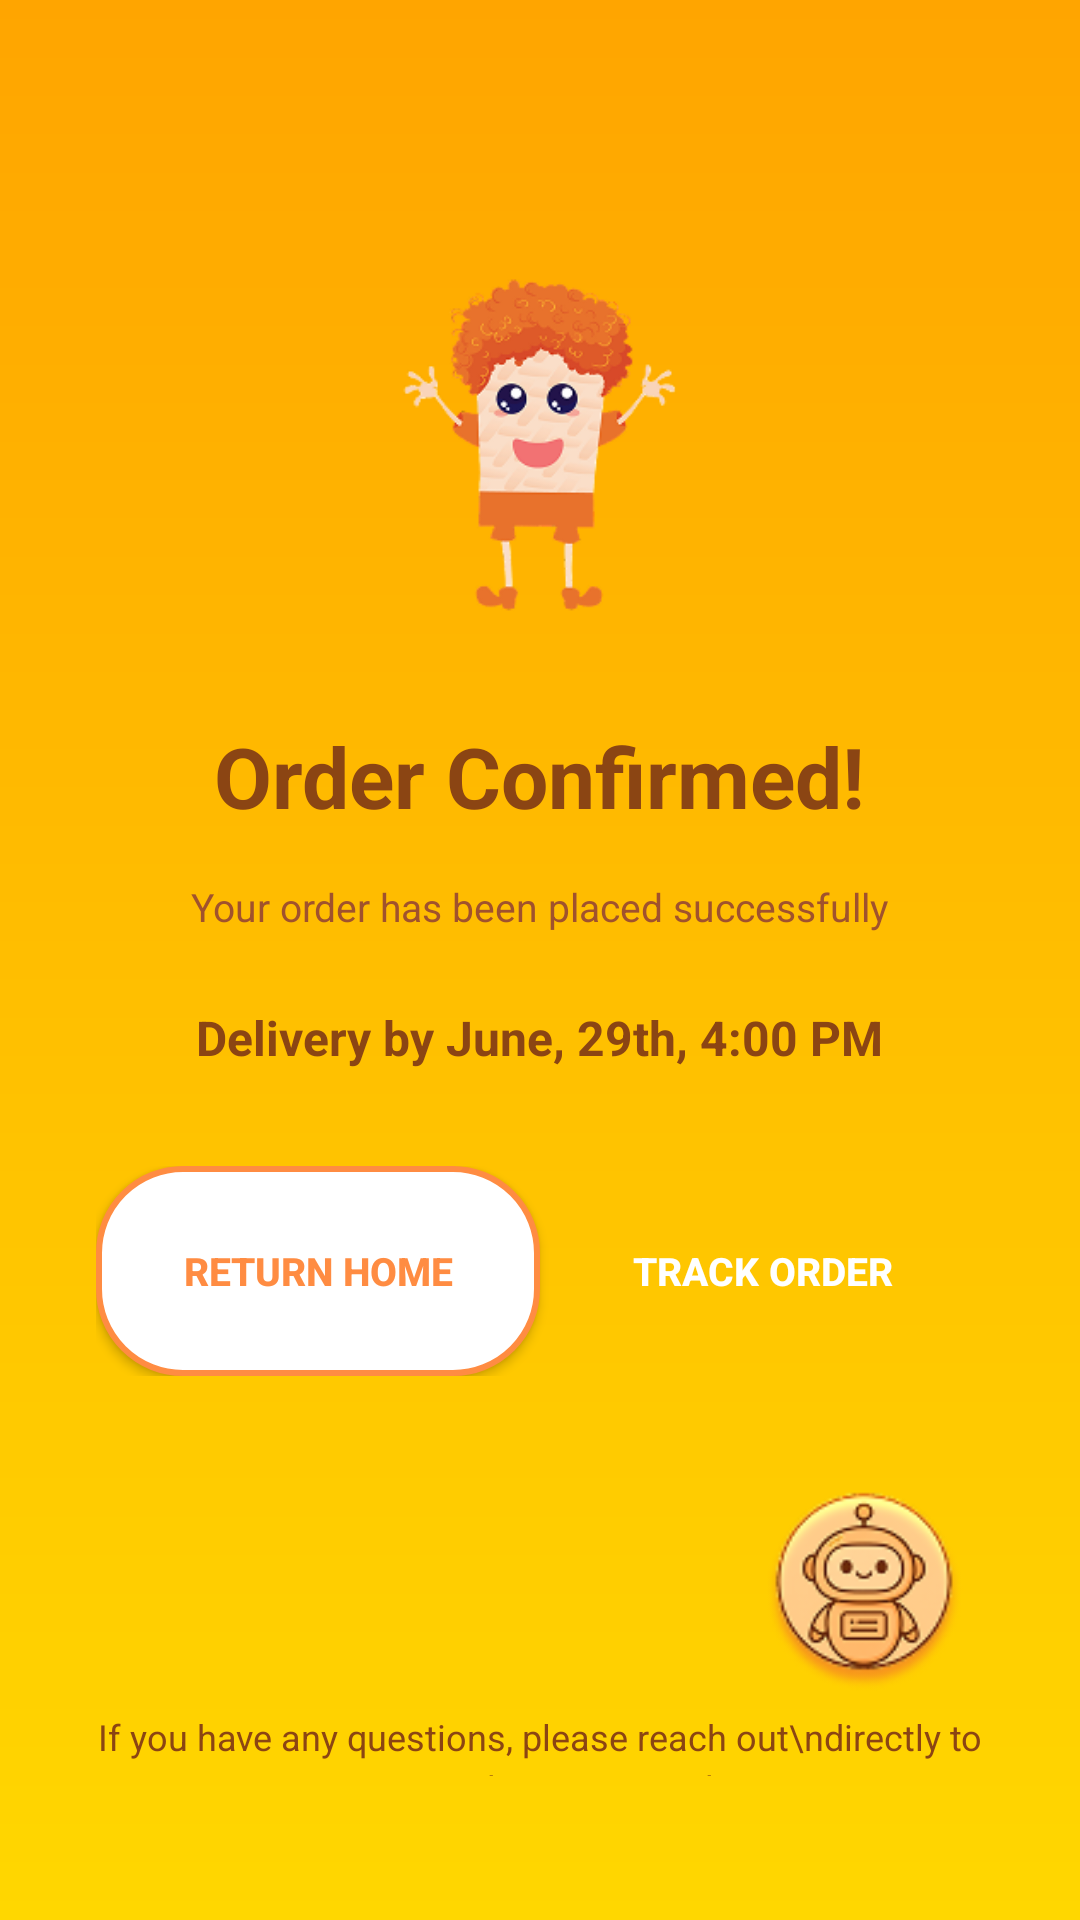

Write the Android layout XML for this screen, with the resource values it uses.
<!-- AndroidManifest.xml: application theme Theme.WinSnackGroup2 -->
<!-- res/layout/activity_order_confirmed.xml -->
<?xml version="1.0" encoding="utf-8"?>
<LinearLayout xmlns:android="http://schemas.android.com/apk/res/android"
    xmlns:app="http://schemas.android.com/apk/res-auto"
    android:layout_width="match_parent"
    android:layout_height="match_parent"
    android:background="@drawable/gradient_background_yellow"
    android:orientation="vertical">

    
    <RelativeLayout
        android:layout_width="match_parent"
        android:layout_height="wrap_content"
        android:padding="16dp">

        <ImageView
            android:id="@+id/btn_back"
            android:layout_width="24dp"
            android:layout_height="24dp"
            android:layout_alignParentStart="true"
            android:layout_centerVertical="true"
            android:clickable="true"
            android:focusable="true"
            android:src="@drawable/ic_arrow_back" />

    </RelativeLayout>

    
    <LinearLayout
        android:layout_width="match_parent"
        android:layout_height="0dp"
        android:layout_weight="1"
        android:gravity="center"
        android:orientation="vertical"
        android:padding="32dp">

        
        <ImageView
            android:id="@+id/character_animation"
            android:layout_width="120dp"
            android:layout_height="120dp"
            android:layout_marginBottom="32dp"
            android:src="@drawable/happy_character" />

        
        <TextView
            android:layout_width="wrap_content"
            android:layout_height="wrap_content"
            android:layout_marginBottom="16dp"
            android:text="Order Confirmed!"
            android:textColor="@color/dark_brown"
            android:textSize="28sp"
            android:textStyle="bold" />

        
        <TextView
            android:layout_width="wrap_content"
            android:layout_height="wrap_content"
            android:layout_marginBottom="24dp"
            android:text="Your order has been placed successfully"
            android:textColor="@color/medium_brown"
            android:textSize="13sp" />

        
        <TextView
            android:layout_width="wrap_content"
            android:layout_height="wrap_content"
            android:layout_marginBottom="32dp"
            android:text="Delivery by June, 29th, 4:00 PM"
            android:textColor="@color/dark_brown"
            android:textSize="16sp"
            android:textStyle="bold" />

        
        <LinearLayout
            android:layout_width="match_parent"
            android:layout_height="wrap_content"
            android:layout_marginBottom="32dp"
            android:gravity="center"
            android:orientation="horizontal">

            <Button
                android:id="@+id/btn_return_home"
                android:layout_width="0dp"
                android:layout_height="70dp"
                android:layout_weight="1"
                android:background="@drawable/button_outline_orange"
                android:text="Return Home"
                android:textColor="@color/orange"
                android:textSize="13sp"
                android:textStyle="bold" />

            <Button
                android:id="@+id/btn_track_order"
                android:layout_width="0dp"
                android:layout_height="70dp"
                android:layout_weight="1"
                android:background="@drawable/button_filled_orange"
                android:text="Track Order"
                android:textColor="@color/white"
                android:textSize="13sp"
                android:textStyle="bold" />

        </LinearLayout>

        

        <ImageView
            android:layout_width="80dp"
            android:layout_height="80dp"
            android:layout_gravity="right|center_vertical"
            android:src="@drawable/support_icon" />

        <LinearLayout
            android:layout_width="wrap_content"
            android:layout_height="wrap_content"
            android:layout_marginBottom="16dp"
            android:gravity="center"
            android:orientation="horizontal">

            <TextView
                android:layout_width="wrap_content"
                android:layout_height="wrap_content"
                android:gravity="center"
                android:lineSpacingExtra="2dp"
                android:text="If you have any questions, please reach out\ndirectly to our customer support"
                android:textColor="@color/dark_brown"
                android:textSize="12sp" />

        </LinearLayout>

    </LinearLayout>

    
    
    
    
    
    
    

    
    
    
    
    
    

    
    
    
    
    
    

    
    
    
    
    
    

    
    
    
    
    
    

    
    
    
    
    
    

    

</LinearLayout>
<!-- resources referenced by this layout -->
<resources>
  <color name="dark_brown">#8B4513</color>
  <color name="medium_brown">#A0522D</color>
  <color name="orange">#FF8C42</color>
  <color name="white">#FFFFFF</color>
  <!-- drawable button_outline_orange (drawable) -->
  <?xml version="1.0" encoding="utf-8"?>
  <shape xmlns:android="http://schemas.android.com/apk/res/android">
      <stroke
          android:width="2dp"
          android:color="@color/orange" />
      <solid android:color="@color/white" />
      <corners android:radius="28dp" />
  </shape>
  <!-- drawable gradient_background_yellow (drawable) -->
  <?xml version="1.0" encoding="utf-8"?>
  <shape xmlns:android="http://schemas.android.com/apk/res/android">
      <gradient
          android:startColor="@color/yellow_gradient_start"
          android:endColor="@color/yellow_gradient_end"
          android:angle="90" />
  </shape>
  <!-- drawable happy_character: png bitmap (drawable, 28081 bytes) -->
  <!-- drawable ic_food: png bitmap (drawable, 1055 bytes) -->
  <!-- drawable ic_home: png bitmap (mipmap-xhdpi, 1867 bytes) -->
  <!-- drawable ic_notification: png bitmap (mipmap-xhdpi, 825 bytes) -->
  <!-- drawable support_icon: png bitmap (drawable, 11689 bytes) -->
  <style name="Theme.WinSnackGroup2" parent="Base.Theme.WinSnackGroup2" />
  <color name="yellow_gradient_start">#FFD700</color>
  <color name="yellow_gradient_end">#FFA500</color>
  <style name="Base.Theme.WinSnackGroup2" parent="Theme.Material3.DayNight.NoActionBar">
          
          
          <item name="colorPrimary">#FF5722</item> 
          <item name="colorSecondary">#FFE0C2</item> 
          <item name="colorPrimaryVariant">#FF9800</item> 
          <item name="colorOnPrimary">#FFFFFF</item> 
          <item name="colorAccent">#FF5722</item> 
          
          <item name="materialButtonStyle">@style/Widget.Material3.Button.OutlinedButton</item>
      </style>
</resources>
